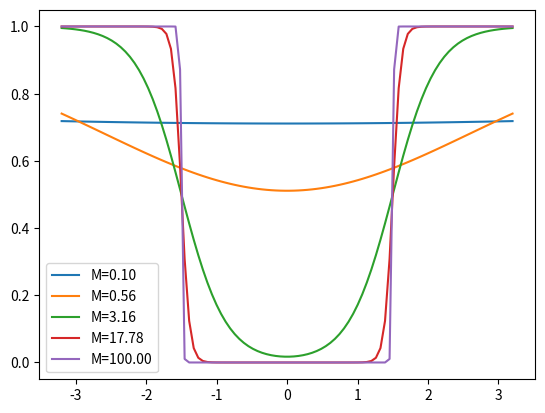
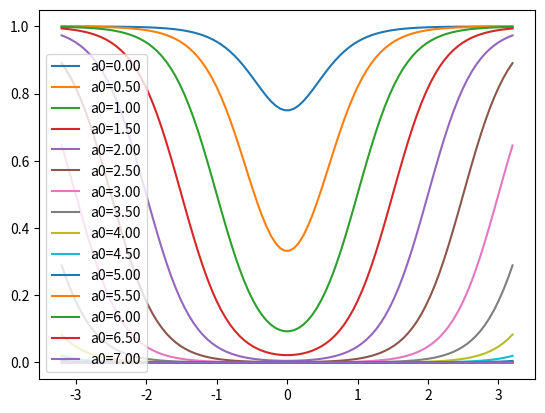
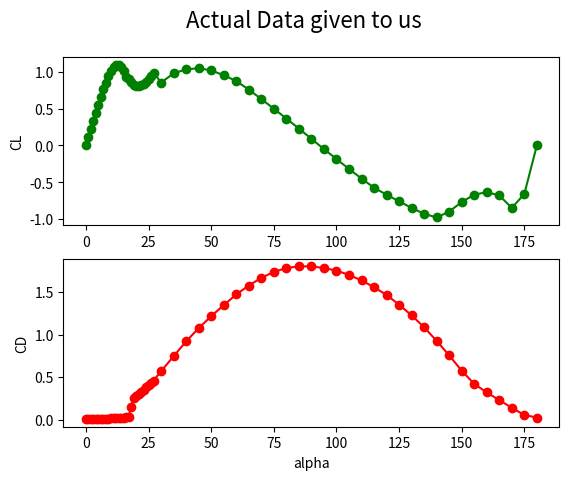
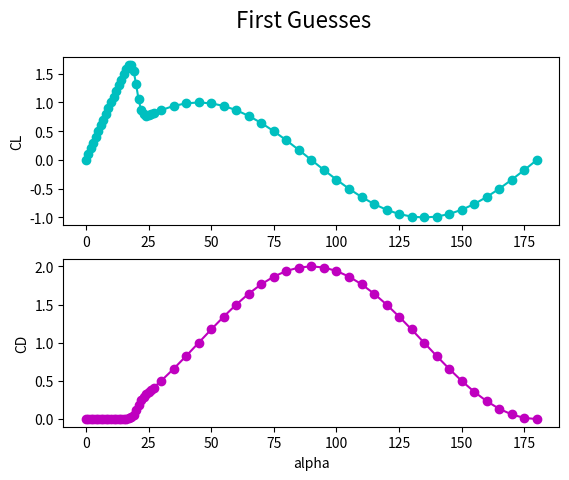
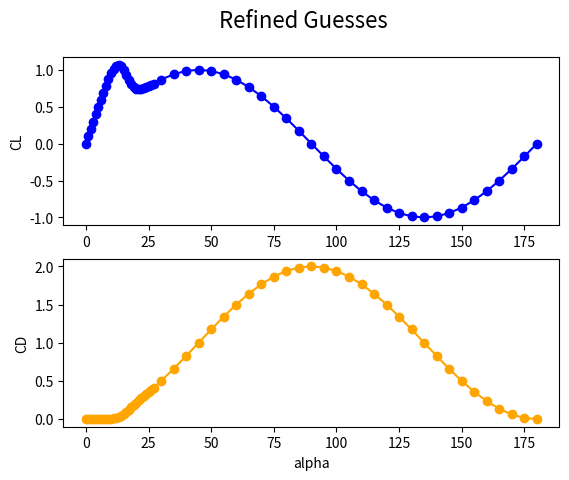

Source code (Python) for these figures, in order:
from matplotlib import pyplot as plt
import numpy as np
import math

def sigma(a, a0, M):
    num = (1 + np.exp(-M * (a - a0)) + np.exp(M * (a + a0)))
    den = (1 + np.exp(-M * (a - a0))) * (1 + np.exp(M * (a + a0)))
    return num / den

blend_fig = plt.figure("Sigma  vs  Alpha  for  several  values  of M")
# plot  100  points  from  -3.2 to 3.2:
a = np.linspace(-3.2, 3.2, 100)
# plot  several  values  of M from  0.1 to 100:



for M in np.logspace(-1, 2, 5):
    a0 = 1.5
    sigma_vals = [sigma(ai, a0, M) for ai in a]
    plt.plot(a, sigma_vals, label=f"M={M:0.2f}")

plt.legend(loc = "lower left")

blend_fig2 = plt.figure("Sigma  vs  Alpha  for  several  values  of a0")

for a0 in np.linspace(0, 7, 15):
    M = 3
    sigma_vals = [sigma(ai, a0, M) for ai in a]
    plt.plot(a, sigma_vals, label=f"a0={a0:0.2f}")

plt.legend(loc = "lower left")

#-----------------------------------------------------------------------------------------------------------------------
""" graph the real data"""
alpha = [
0.0, 1.0, 2.0, 3.0, 4.0, 5.0, 6.0, 7.0, 8.0, 9.0,
10.0, 11.0, 12.0, 13.0, 14.0, 15.0, 16.0, 17.0, 18.0, 19.0,
20.0, 21.0, 22.0, 23.0, 24.0, 25.0, 26.0, 27.0, 30.0, 35.0,
40.0, 45.0, 50.0, 55.0, 60.0, 65.0, 70.0, 75.0, 80.0, 85.0,
90.0, 95.0, 100.0, 105.0, 110.0, 115.0, 120.0, 125.0, 130.0, 135.0,
140.0, 145.0, 150.0, 155.0, 160.0, 165.0, 170.0, 175.0, 180.0]

C_L = [
0.0, 0.11, 0.22, 0.33, 0.44, 0.55, 0.66, 0.77, 0.8504, 0.9387,
1.0141, 1.0686, 1.0971, 1.0957, 1.0656, 1.0145, 0.9356, 0.8996, 0.8566, 0.8226,
0.8089, 0.8063, 0.8189, 0.8408, 0.8668, 0.9023, 0.9406, 0.9912, 0.855, 0.98,
1.035, 1.05, 1.02, 0.955, 0.875, 0.76, 0.63, 0.5, 0.365, 0.23,
0.09, -0.05, -0.185, -0.32, -0.45, -0.575, -0.67, -0.76, -0.85, -0.93,
-0.98, -0.9, -0.77, -0.67, -0.635, -0.68, -0.85, -0.66, 0.0 ]
C_D = [
0.0074, 0.0075, 0.0076, 0.0079, 0.0083, 0.0091, 0.0101, 0.0111, 0.0126, 0.0138,
0.0152, 0.0168, 0.0186, 0.0205, 0.0225, 0.0249, 0.0275, 0.0303, 0.145, 0.26,
0.282, 0.305, 0.329, 0.354, 0.379, 0.405, 0.432, 0.46, 0.57, 0.745,
0.92, 1.075, 1.215, 1.345, 1.47, 1.575, 1.665, 1.735, 1.78, 1.8,
1.8, 1.78, 1.75, 1.7, 1.635, 1.555, 1.465, 1.35, 1.225, 1.085,
0.925, 0.755, 0.575, 0.42, 0.32, 0.23, 0.14, 0.055, 0.025]


dataFig, axs = plt.subplots(nrows=2, ncols=1)
dataFig.suptitle('Actual Data given to us', fontsize=16)

# This is the actual data I'm going to move this up here so it gets plotted earlier than the guesses.
# Also since its the actual data it gets red and green, seems appropriate
axs[0].plot(alpha, C_L,'g-o' )
axs[1].plot(alpha, C_D, 'r-o')
axs[0].set(ylabel='CL')
axs[1].set(xlabel='alpha', ylabel='CD')

# ----------------------------------------------------------------------------------
"""
Making the model to graph my guess
"""

# My first guess
CL0 = 0
CLA = .1
CDp = 0
M = 1
a0 = 20
eAR = 500

"""I don't want to deal with numpy functoins like np.append. I know what the length of all these vecotrs will be anyway.
They'll all be the same length as alpha so I'm just gonna copy the alpha data into them and it'll be overwritten as needed
anyway. Is there a prettier way to do this? Yes.
Am I going to learn a whole new library worth of functions just to make it a little prettier? No, not at this hour.
"""

myCL = [0.0, 1.0, 2.0, 3.0, 4.0, 5.0, 6.0, 7.0, 8.0, 9.0,
10.0, 11.0, 12.0, 13.0, 14.0, 15.0, 16.0, 17.0, 18.0, 19.0,
20.0, 21.0, 22.0, 23.0, 24.0, 25.0, 26.0, 27.0, 30.0, 35.0,
40.0, 45.0, 50.0, 55.0, 60.0, 65.0, 70.0, 75.0, 80.0, 85.0,
90.0, 95.0, 100.0, 105.0, 110.0, 115.0, 120.0, 125.0, 130.0, 135.0,
140.0, 145.0, 150.0, 155.0, 160.0, 165.0, 170.0, 175.0, 180.0]

myCD = [0.0, 1.0, 2.0, 3.0, 4.0, 5.0, 6.0, 7.0, 8.0, 9.0,
10.0, 11.0, 12.0, 13.0, 14.0, 15.0, 16.0, 17.0, 18.0, 19.0,
20.0, 21.0, 22.0, 23.0, 24.0, 25.0, 26.0, 27.0, 30.0, 35.0,
40.0, 45.0, 50.0, 55.0, 60.0, 65.0, 70.0, 75.0, 80.0, 85.0,
90.0, 95.0, 100.0, 105.0, 110.0, 115.0, 120.0, 125.0, 130.0, 135.0,
140.0, 145.0, 150.0, 155.0, 160.0, 165.0, 170.0, 175.0, 180.0]

mySigma = [0.0, 1.0, 2.0, 3.0, 4.0, 5.0, 6.0, 7.0, 8.0, 9.0,
10.0, 11.0, 12.0, 13.0, 14.0, 15.0, 16.0, 17.0, 18.0, 19.0,
20.0, 21.0, 22.0, 23.0, 24.0, 25.0, 26.0, 27.0, 30.0, 35.0,
40.0, 45.0, 50.0, 55.0, 60.0, 65.0, 70.0, 75.0, 80.0, 85.0,
90.0, 95.0, 100.0, 105.0, 110.0, 115.0, 120.0, 125.0, 130.0, 135.0,
140.0, 145.0, 150.0, 155.0, 160.0, 165.0, 170.0, 175.0, 180.0]


CLlam = [0.0, 1.0, 2.0, 3.0, 4.0, 5.0, 6.0, 7.0, 8.0, 9.0,
10.0, 11.0, 12.0, 13.0, 14.0, 15.0, 16.0, 17.0, 18.0, 19.0,
20.0, 21.0, 22.0, 23.0, 24.0, 25.0, 26.0, 27.0, 30.0, 35.0,
40.0, 45.0, 50.0, 55.0, 60.0, 65.0, 70.0, 75.0, 80.0, 85.0,
90.0, 95.0, 100.0, 105.0, 110.0, 115.0, 120.0, 125.0, 130.0, 135.0,
140.0, 145.0, 150.0, 155.0, 160.0, 165.0, 170.0, 175.0, 180.0]

CDlam = [0.0, 1.0, 2.0, 3.0, 4.0, 5.0, 6.0, 7.0, 8.0, 9.0,
10.0, 11.0, 12.0, 13.0, 14.0, 15.0, 16.0, 17.0, 18.0, 19.0,
20.0, 21.0, 22.0, 23.0, 24.0, 25.0, 26.0, 27.0, 30.0, 35.0,
40.0, 45.0, 50.0, 55.0, 60.0, 65.0, 70.0, 75.0, 80.0, 85.0,
90.0, 95.0, 100.0, 105.0, 110.0, 115.0, 120.0, 125.0, 130.0, 135.0,
140.0, 145.0, 150.0, 155.0, 160.0, 165.0, 170.0, 175.0, 180.0]

CLturb = [0.0, 1.0, 2.0, 3.0, 4.0, 5.0, 6.0, 7.0, 8.0, 9.0,
10.0, 11.0, 12.0, 13.0, 14.0, 15.0, 16.0, 17.0, 18.0, 19.0,
20.0, 21.0, 22.0, 23.0, 24.0, 25.0, 26.0, 27.0, 30.0, 35.0,
40.0, 45.0, 50.0, 55.0, 60.0, 65.0, 70.0, 75.0, 80.0, 85.0,
90.0, 95.0, 100.0, 105.0, 110.0, 115.0, 120.0, 125.0, 130.0, 135.0,
140.0, 145.0, 150.0, 155.0, 160.0, 165.0, 170.0, 175.0, 180.0]

CDturb = [0.0, 1.0, 2.0, 3.0, 4.0, 5.0, 6.0, 7.0, 8.0, 9.0,
10.0, 11.0, 12.0, 13.0, 14.0, 15.0, 16.0, 17.0, 18.0, 19.0,
20.0, 21.0, 22.0, 23.0, 24.0, 25.0, 26.0, 27.0, 30.0, 35.0,
40.0, 45.0, 50.0, 55.0, 60.0, 65.0, 70.0, 75.0, 80.0, 85.0,
90.0, 95.0, 100.0, 105.0, 110.0, 115.0, 120.0, 125.0, 130.0, 135.0,
140.0, 145.0, 150.0, 155.0, 160.0, 165.0, 170.0, 175.0, 180.0]


for i in range(len(alpha)):
    mySigma[i] = sigma(alpha[i], a0, M)

for i in range(len(alpha)):
    CLlam[i] = CL0 + CLA * alpha[i]
    CDlam[i] = CDp + ((CL0 + CLA * alpha[i])**2)/((math.pi)*eAR)

    CLturb[i] = 2*math.sin(math.radians(alpha[i]))*math.cos(math.radians(alpha[i]))
    CDturb[i] = 2*(math.sin(math.radians(alpha[i])))**2

for i in range(len(mySigma)):
    myCL[i] = (1-mySigma[i])*CLlam[i] + mySigma[i]*CLturb[i]
    myCD[i] = (1-mySigma[i])*CDlam[i] + mySigma[i]*CDturb[i]




guessFig1, axes = plt.subplots(nrows=2, ncols=1)
guessFig1.suptitle('First Guesses', fontsize=16)

#these guesses will probably be kinda ugly so they get the ugly colors cyan and magenta.
axes[0].plot(alpha, myCL, 'c-o')
axes[1].plot(alpha, myCD, 'm-o')
axes[0].set(ylabel='CL')
axes[1].set(xlabel='alpha', ylabel='CD')


#refined guess
"""
If I was smarter than I am I would've made this a function that I could call and just pass it the values of the guesses.
But this works and I'm tired so for now I'm just gonna copy and paste it so it'll run again. Yes I recognize that
theres a prettier way to do this, but once again I am sleepy and this works fine for now. At least python is nicer
than MATLAB.
"""
CL0 = 0
CLA = .1
CDp = 0
M = .5
a0 = 15
eAR = 1000


for i in range(len(alpha)):
    mySigma[i] = sigma(alpha[i], a0, M)

for i in range(len(alpha)):
    CLlam[i] = CL0 + CLA * alpha[i]
    CDlam[i] = CDp + ((CL0 + CLA * alpha[i])**2)/((math.pi)*eAR)

    CLturb[i] = 2*math.sin(math.radians(alpha[i]))*math.cos(math.radians(alpha[i]))
    CDturb[i] = 2*(math.sin(math.radians(alpha[i])))**2

for i in range(len(mySigma)):
    myCL[i] = (1-mySigma[i])*CLlam[i] + mySigma[i]*CLturb[i]
    myCD[i] = (1-mySigma[i])*CDlam[i] + mySigma[i]*CDturb[i]




guessFig2, axes = plt.subplots(nrows=2, ncols=1)
guessFig2.suptitle('Refined Guesses', fontsize=16)

#these will hopefully look pretty good so they get my favorite colors blue and orange cause I made them
axes[0].plot(alpha, myCL, 'b-o')
axes[1].plot(alpha, myCD, '-o', color='orange')
axes[0].set(ylabel='CL')
axes[1].set(xlabel='alpha', ylabel='CD')




plt.show()
